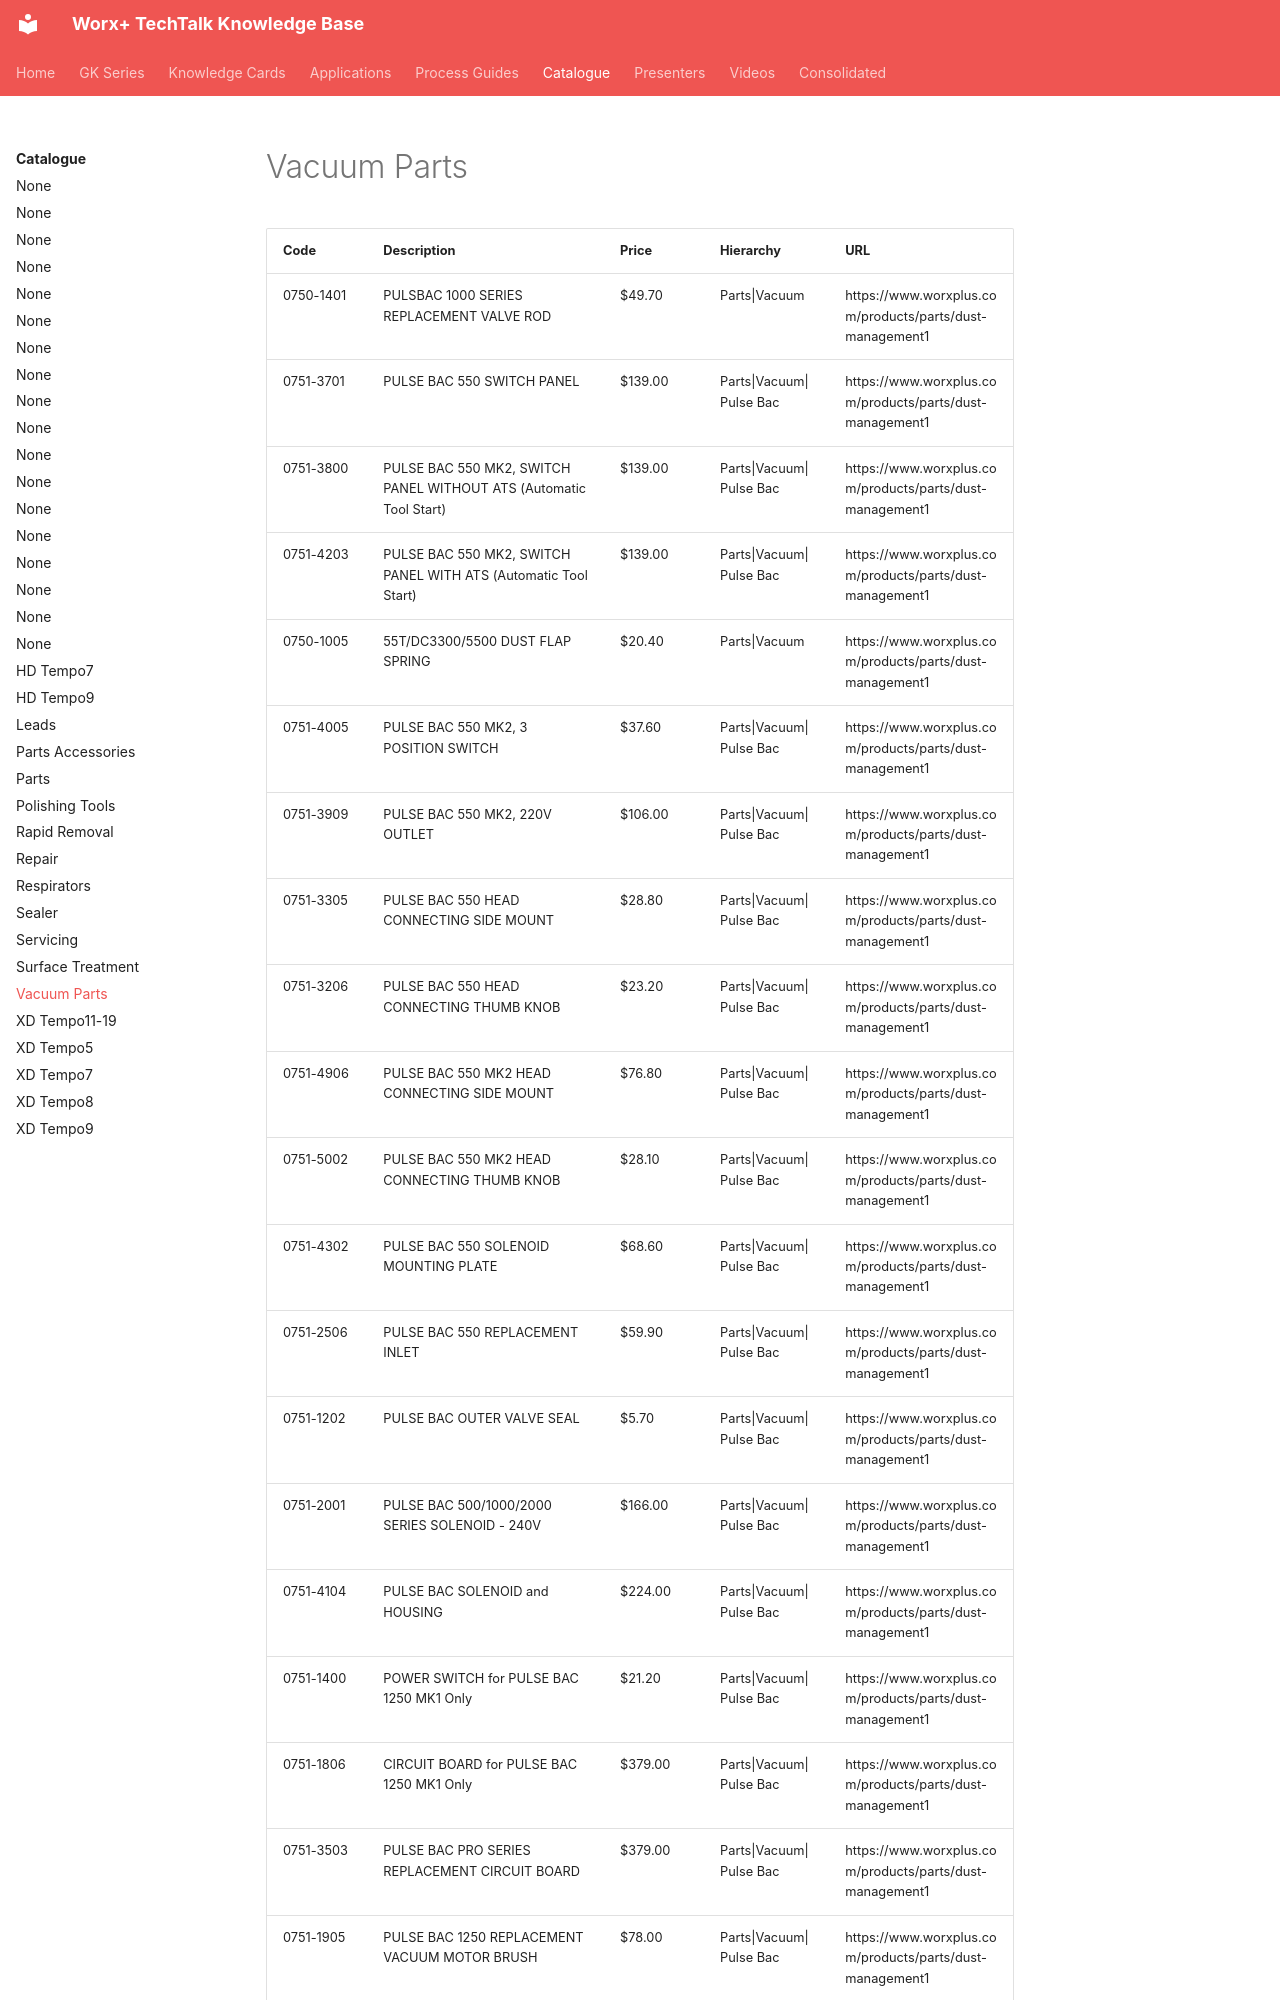

repository: vg3131/kb-mcp · page: catalogue/vacuum-parts/index.html · generator: mkdocs

---
title: "Vacuum Parts"
type: "product_category"
products: 49
generated: "2026-05-09"
---

# Vacuum Parts

| Code | Description | Price | Hierarchy | URL |
| --- | --- | --- | --- | --- |
| 0750-1401 | PULSBAC 1000 SERIES REPLACEMENT VALVE ROD | $49.70 | Parts\|Vacuum | https://www.worxplus.com/products/parts/dust-management1 |
| 0751-3701 | PULSE BAC 550 SWITCH PANEL | $139.00 | Parts\|Vacuum\|Pulse Bac | https://www.worxplus.com/products/parts/dust-management1 |
| 0751-3800 | PULSE BAC 550 MK2, SWITCH PANEL WITHOUT ATS (Automatic Tool Start) | $139.00 | Parts\|Vacuum\|Pulse Bac | https://www.worxplus.com/products/parts/dust-management1 |
| 0751-4203 | PULSE BAC 550 MK2, SWITCH PANEL WITH ATS (Automatic Tool Start) | $139.00 | Parts\|Vacuum\|Pulse Bac | https://www.worxplus.com/products/parts/dust-management1 |
| 0750-1005 | 55T/DC3300/5500 DUST FLAP SPRING | $20.40 | Parts\|Vacuum | https://www.worxplus.com/products/parts/dust-management1 |
| 0751-4005 | PULSE BAC 550 MK2, 3 POSITION SWITCH | $37.60 | Parts\|Vacuum\|Pulse Bac | https://www.worxplus.com/products/parts/dust-management1 |
| 0751-3909 | PULSE BAC 550 MK2, 220V OUTLET | $106.00 | Parts\|Vacuum\|Pulse Bac | https://www.worxplus.com/products/parts/dust-management1 |
| 0751-3305 | PULSE BAC 550 HEAD CONNECTING SIDE MOUNT | $28.80 | Parts\|Vacuum\|Pulse Bac | https://www.worxplus.com/products/parts/dust-management1 |
| 0751-3206 | PULSE BAC 550 HEAD CONNECTING THUMB KNOB | $23.20 | Parts\|Vacuum\|Pulse Bac | https://www.worxplus.com/products/parts/dust-management1 |
| 0751-4906 | PULSE BAC 550 MK2 HEAD CONNECTING SIDE MOUNT | $76.80 | Parts\|Vacuum\|Pulse Bac | https://www.worxplus.com/products/parts/dust-management1 |
| 0751-5002 | PULSE BAC 550 MK2 HEAD CONNECTING THUMB KNOB | $28.10 | Parts\|Vacuum\|Pulse Bac | https://www.worxplus.com/products/parts/dust-management1 |
| 0751-4302 | PULSE BAC 550 SOLENOID MOUNTING PLATE | $68.60 | Parts\|Vacuum\|Pulse Bac | https://www.worxplus.com/products/parts/dust-management1 |
| 0751-2506 | PULSE BAC 550 REPLACEMENT INLET | $59.90 | Parts\|Vacuum\|Pulse Bac | https://www.worxplus.com/products/parts/dust-management1 |
| 0751-1202 | PULSE BAC OUTER VALVE SEAL | $5.70 | Parts\|Vacuum\|Pulse Bac | https://www.worxplus.com/products/parts/dust-management1 |
| 0751-2001 | PULSE BAC 500/1000/2000 SERIES SOLENOID - 240V | $166.00 | Parts\|Vacuum\|Pulse Bac | https://www.worxplus.com/products/parts/dust-management1 |
| 0751-4104 | PULSE BAC SOLENOID and HOUSING | $224.00 | Parts\|Vacuum\|Pulse Bac | https://www.worxplus.com/products/parts/dust-management1 |
| 0751-1400 | POWER SWITCH for PULSE BAC 1250 MK1 Only | $21.20 | Parts\|Vacuum\|Pulse Bac | https://www.worxplus.com/products/parts/dust-management1 |
| 0751-1806 | CIRCUIT BOARD for PULSE BAC 1250 MK1 Only | $379.00 | Parts\|Vacuum\|Pulse Bac | https://www.worxplus.com/products/parts/dust-management1 |
| 0751-3503 | PULSE BAC PRO SERIES REPLACEMENT CIRCUIT BOARD | $379.00 | Parts\|Vacuum\|Pulse Bac | https://www.worxplus.com/products/parts/dust-management1 |
| 0751-1905 | PULSE BAC 1250 REPLACEMENT VACUUM MOTOR BRUSH | $78.00 | Parts\|Vacuum\|Pulse Bac | https://www.worxplus.com/products/parts/dust-management1 |
| 0752-1102 | PULSE BAC
